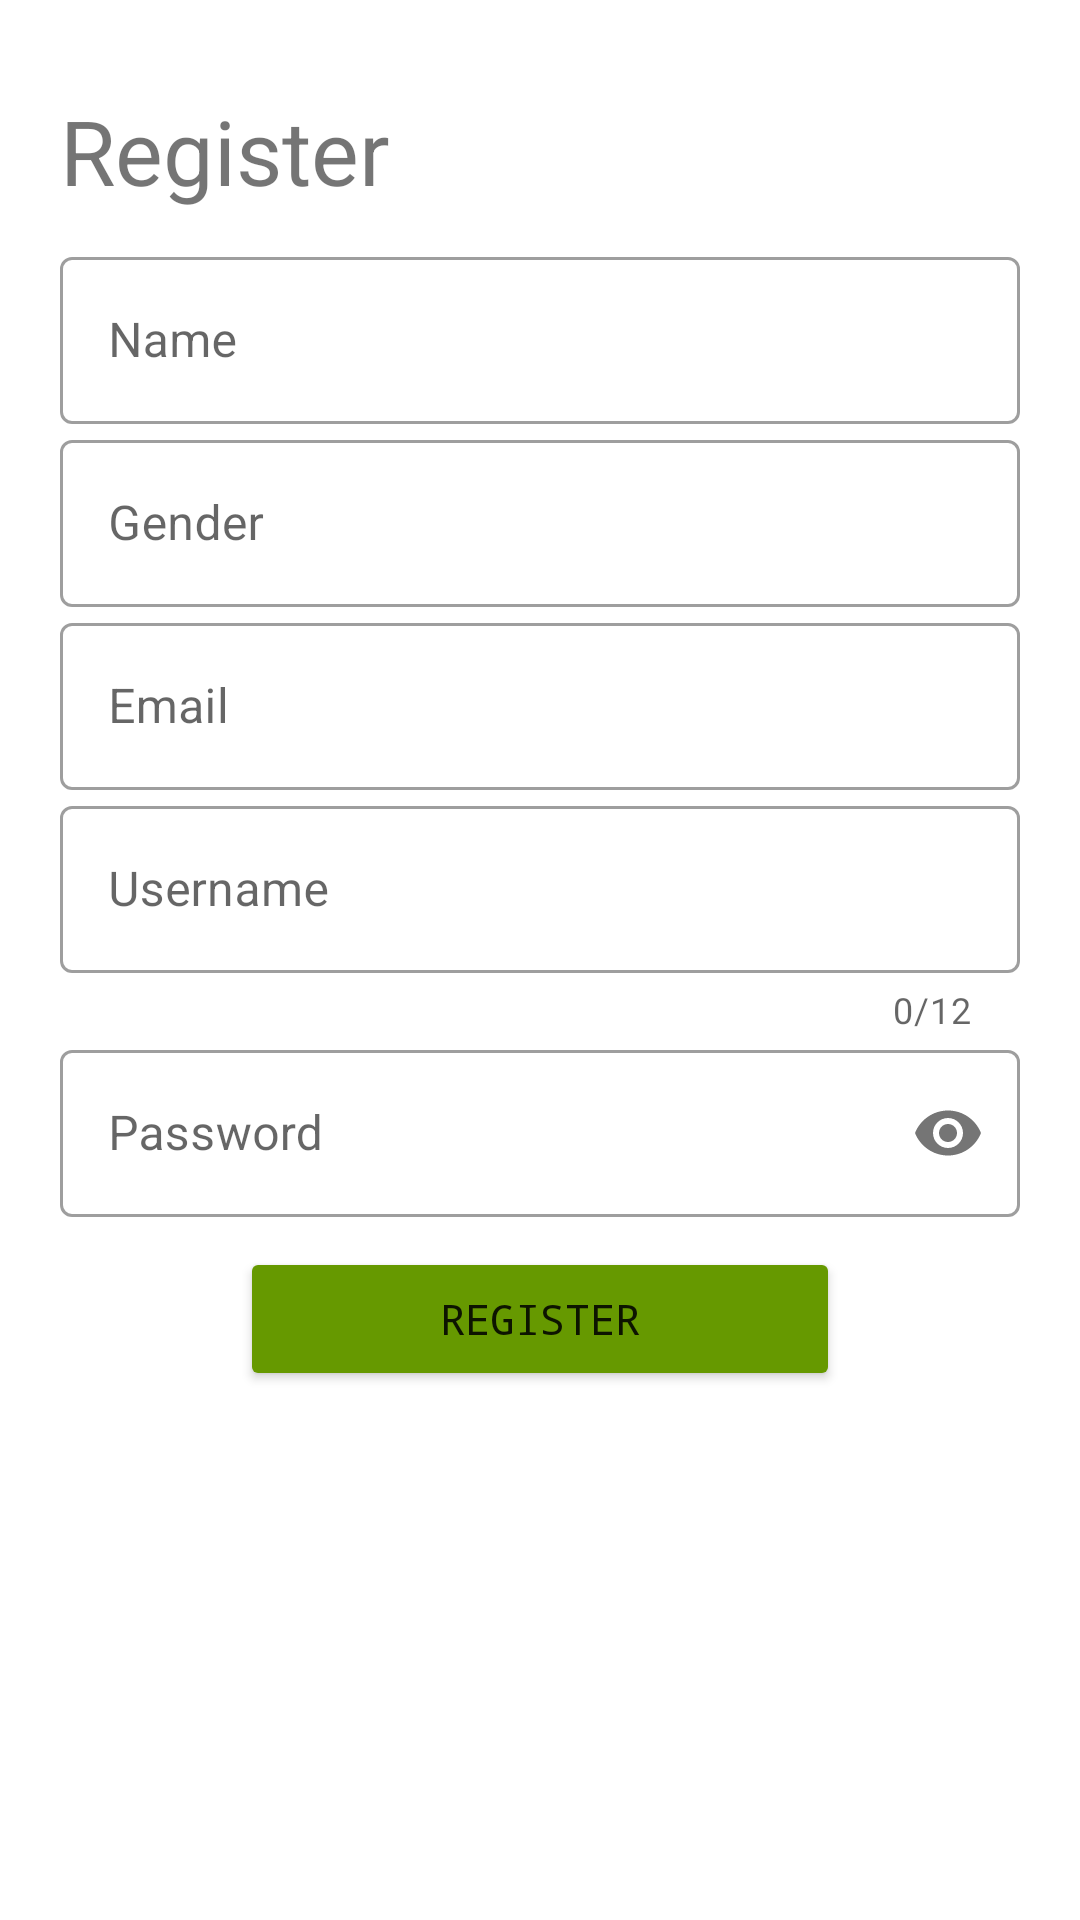

Layout XML and referenced resources for this Android screen:
<!-- AndroidManifest.xml: application theme Theme.MyApplication_Fitify -->
<!-- res/layout/activity_main2.xml -->
<?xml version="1.0" encoding="utf-8"?>
<LinearLayout xmlns:android="http://schemas.android.com/apk/res/android"
    xmlns:app="http://schemas.android.com/apk/res-auto"
    xmlns:tools="http://schemas.android.com/tools"
    android:layout_width="match_parent"
    android:layout_height="match_parent"
    android:padding="20dp"
    android:orientation="vertical"
    android:id="@+id/Layout2"
    tools:context=".MainActivity2">

    <TextView

        android:layout_width="match_parent"
        android:layout_height="wrap_content"
        android:layout_marginTop="10dp"
        android:text="Register"
        android:textSize="30sp">

    </TextView>
    <LinearLayout
        android:layout_width="match_parent"
        android:layout_height="wrap_content"
        android:layout_marginTop="10dp"
        android:layout_marginBottom="20dp"

        android:orientation="vertical">
        <com.google.android.material.textfield.TextInputLayout
            android:layout_width="match_parent"
            android:layout_height="wrap_content"
            android:id="@+id/Firstname"
            android:hint="Name"
            style="@style/Widget.MaterialComponents.TextInputLayout.OutlinedBox">


            <com.google.android.material.textfield.TextInputEditText
                android:layout_width="match_parent"
                android:layout_height="wrap_content"
                />


        </com.google.android.material.textfield.TextInputLayout>



        <com.google.android.material.textfield.TextInputLayout
            android:layout_width="match_parent"
            android:layout_height="wrap_content"
            android:id="@+id/Gender"
            android:hint="Gender"
            style="@style/Widget.MaterialComponents.TextInputLayout.OutlinedBox">


            <com.google.android.material.textfield.TextInputEditText
                android:layout_width="match_parent"
                android:layout_height="wrap_content"
                />


        </com.google.android.material.textfield.TextInputLayout>
        <com.google.android.material.textfield.TextInputLayout
            android:layout_width="match_parent"
            android:layout_height="wrap_content"
            android:id="@+id/Email"
            android:hint="Email"

            style="@style/Widget.MaterialComponents.TextInputLayout.OutlinedBox">


            <com.google.android.material.textfield.TextInputEditText
                android:layout_width="match_parent"
                android:layout_height="wrap_content"
                android:inputType="textEmailAddress"
               />


        </com.google.android.material.textfield.TextInputLayout>

        <com.google.android.material.textfield.TextInputLayout
            android:layout_width="match_parent"
            android:layout_height="wrap_content"
            android:id="@+id/Username"
            android:hint="Username"
            app:counterEnabled="true"
            app:counterMaxLength="12"
            style="@style/Widget.MaterialComponents.TextInputLayout.OutlinedBox">


            <com.google.android.material.textfield.TextInputEditText
                android:layout_width="match_parent"
                android:layout_height="wrap_content"
                />


        </com.google.android.material.textfield.TextInputLayout>
        <com.google.android.material.textfield.TextInputLayout
            android:layout_width="match_parent"
            android:layout_height="wrap_content"
            android:id="@+id/Password"
            android:hint="Password"
            app:passwordToggleEnabled="true"
            style="@style/Widget.MaterialComponents.TextInputLayout.OutlinedBox">


            <com.google.android.material.textfield.TextInputEditText
                android:layout_width="match_parent"
                android:layout_height="wrap_content"
                android:inputType="textPassword"
                />


        </com.google.android.material.textfield.TextInputLayout>


        <Button
            android:id="@+id/buttonRegister"
            android:layout_width="200dp"
            android:layout_height="wrap_content"
            android:layout_gravity="center"
            android:layout_marginTop="10dp"
            android:text="Register"
            android:onClick="Metoda_Register"
            android:typeface="monospace"
            app:backgroundTint="@android:color/holo_green_dark">

        </Button>


    </LinearLayout>
</LinearLayout>
<!-- resources referenced by this layout -->
<resources>
  <style name="Theme.MyApplication_Fitify" parent="Theme.MaterialComponents.DayNight.DarkActionBar">
          
          <item name="colorPrimary">@color/purple_500</item>
          <item name="colorPrimaryVariant">@color/purple_700</item>
          <item name="colorOnPrimary">@color/white</item>
          
          <item name="colorSecondary">@color/teal_200</item>
          <item name="colorSecondaryVariant">@color/teal_700</item>
          <item name="colorOnSecondary">@color/black</item>
          
          <item name="android:statusBarColor" tools:targetApi="l">?attr/colorPrimaryVariant</item>
          
      </style>
  <!-- not gathered from this repository: default colours our renderer supplied (Android Studio template values) -->
  <color name="purple_500">#FF6200EE</color>
  <color name="purple_700">#FF3700B3</color>
  <color name="teal_200">#FF03DAC5</color>
  <color name="teal_700">#FF018786</color>
  <color name="black">#FF000000</color>
  <color name="white">#FFFFFFFF</color>
</resources>
